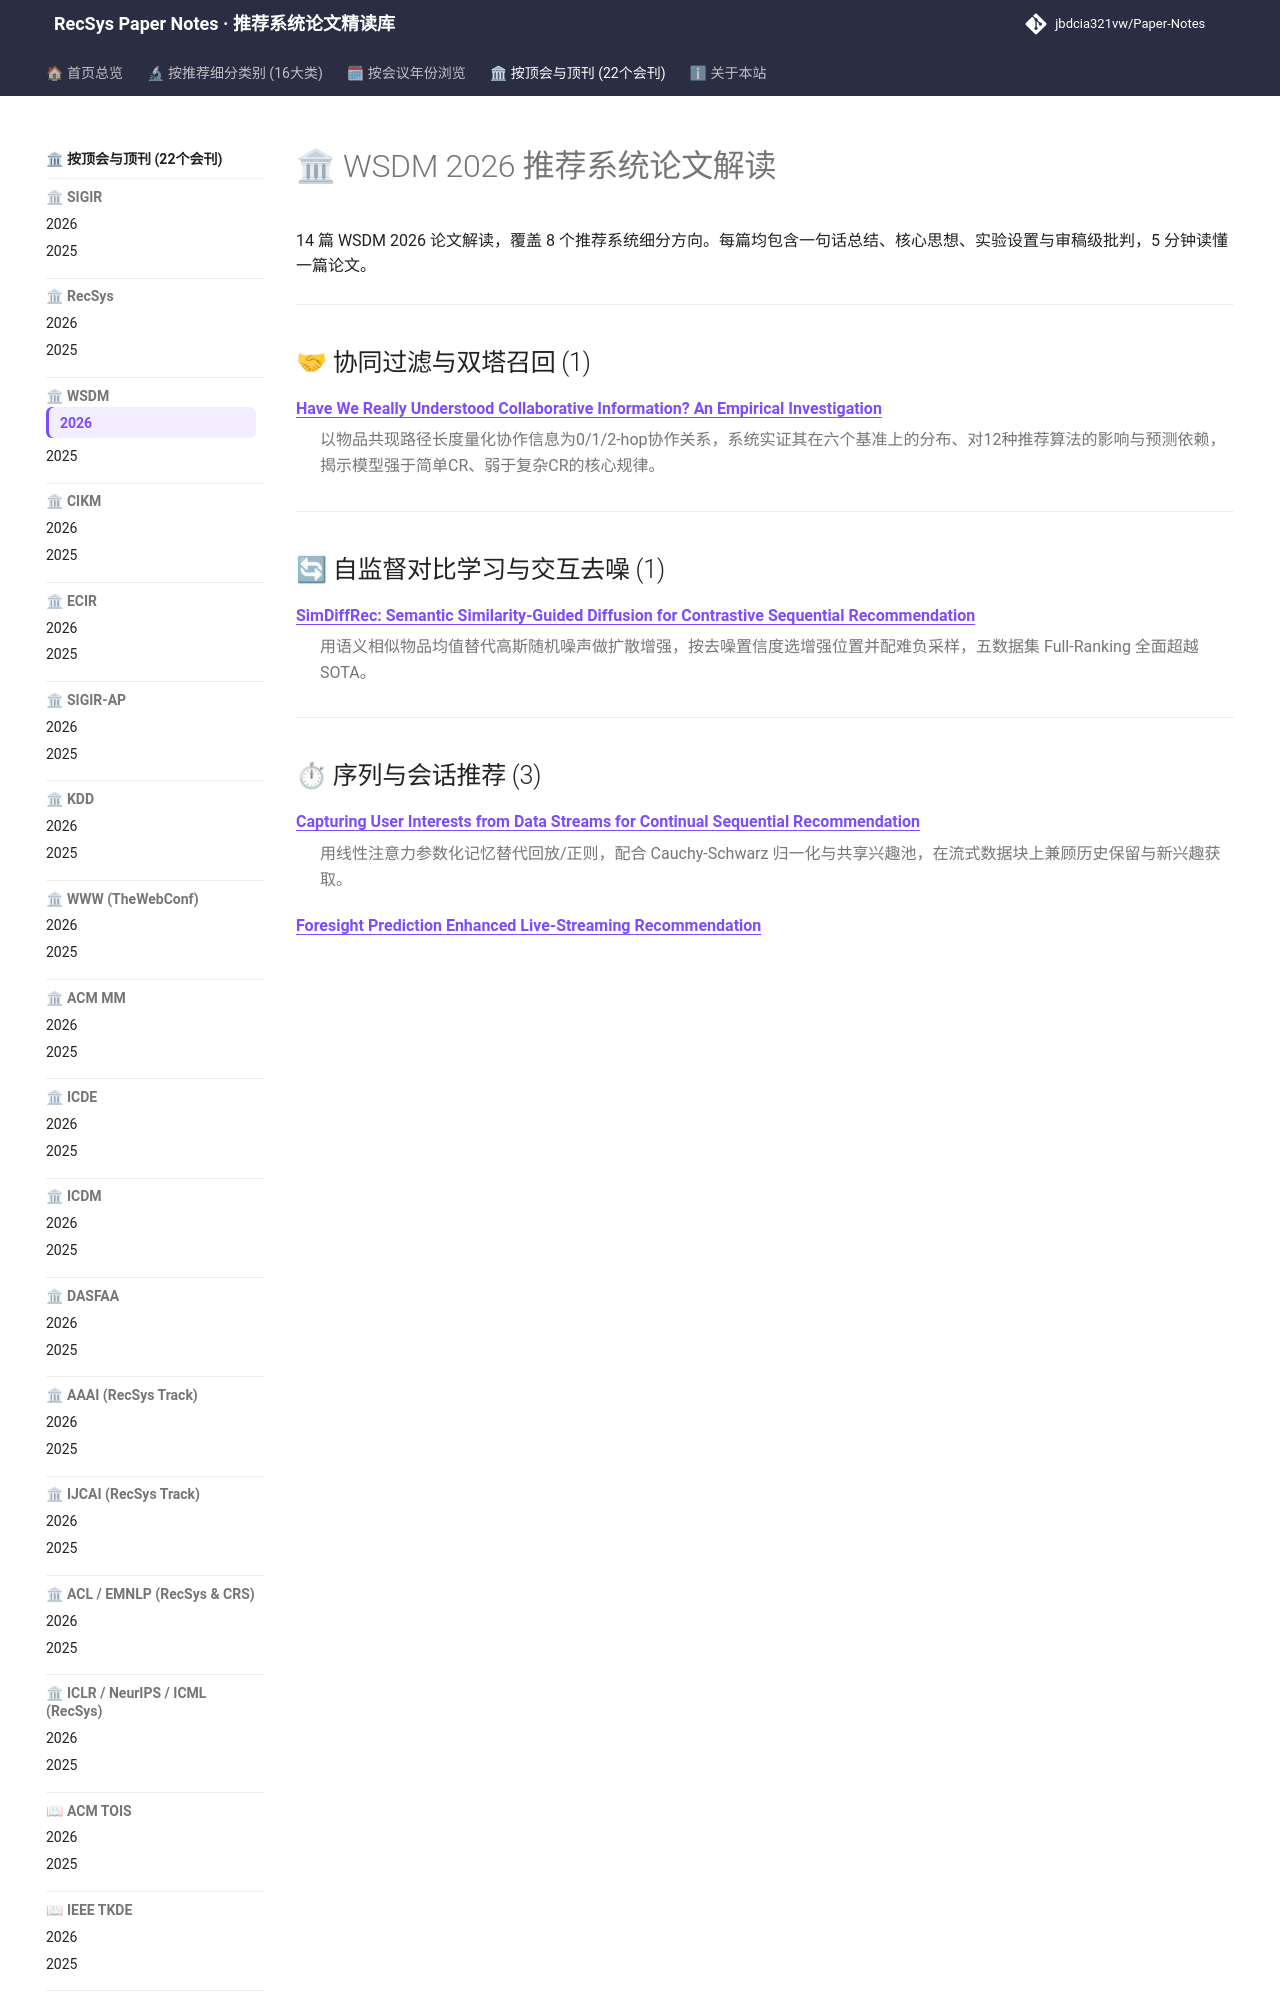

repository: jbdcia321vw/Paper-Notes · page: venues/WSDM/2026/index.html · generator: mkdocs

---
hide:
  - toc
---

# 🏛 WSDM 2026 推荐系统论文解读

14 篇 WSDM 2026 论文解读，覆盖 8 个推荐系统细分方向。每篇均包含一句话总结、核心思想、实验设置与审稿级批判，5 分钟读懂一篇论文。

<div class="conf-index">
<hr />
<h2 id="collaborative_filtering">🤝 协同过滤与双塔召回 (1)</h2>
<dl>
<dt><strong><a href="collaborative_filtering/have_we_really_understood_collaborative_information_an_empirical_investigat/">Have We Really Understood Collaborative Information? An Empirical Investigation</a></strong></dt>
<dd>
<p>以物品共现路径长度量化协作信息为0/1/2-hop协作关系，系统实证其在六个基准上的分布、对12种推荐算法的影响与预测依赖，揭示模型强于简单CR、弱于复杂CR的核心规律。</p>
</dd>
</dl>
<hr />
<h2 id="self_supervised_denoising">🔄 自监督对比学习与交互去噪 (1)</h2>
<dl>
<dt><strong><a href="self_supervised_denoising/simdiffrec_semantic_similarity_guided_diffusion_for_contrastive_sequential_/">SimDiffRec: Semantic Similarity-Guided Diffusion for Contrastive Sequential Recommendation</a></strong></dt>
<dd>
<p>用语义相似物品均值替代高斯随机噪声做扩散增强，按去噪置信度选增强位置并配难负采样，五数据集 Full-Ranking 全面超越 SOTA。</p>
</dd>
</dl>
<hr />
<h2 id="sequential_rec">⏱ 序列与会话推荐 (3)</h2>
<dl>
<dt><strong><a href="sequential_rec/capturing_user_interests_from_data_streams_for_continual_sequential_recomme/">Capturing User Interests from Data Streams for Continual Sequential Recommendation</a></strong></dt>
<dd>
<p>用线性注意力参数化记忆替代回放/正则，配合 Cauchy-Schwarz 归一化与共享兴趣池，在流式数据块上兼顾历史保留与新兴趣获取。</p>
</dd>
<dt><strong><a href="sequential_rec/foresight_prediction_enhanced_live_streaming_recommendation/">Foresight Prediction Enhanced Live-Streaming Recommendation</a></strong></dt>
<dd>
<p>将直播切片经 LLM 语义量化成 Sid 序列，用 Transformer 编解码预测下一段内容，作为前瞻特征注入多任务精排，线上曝光 +0.46%、送礼 +2.48%。</p>
</dd>
<dt><strong><a href="sequential_rec/time_aware_adaptive_side_information_fusion_for_sequential_recommendation/">Time-Aware Adaptive Side Information Fusion for Sequential Recommendation</a></strong></dt>
<dd>
<p>提出 TSP 时间跨度划分 + AFF 自适应频域滤波 + ASIF「引导不混合」融合层，在 4 个数据集 Full-Ranking 下 Recall@20 最高提升 10.28%。</p>
</dd>
</dl>
<hr />
<h2 id="generative_rec">✨ 生成式推荐与离散语义 ID (3)</h2>
<dl>
<dt><strong><a href="generative_rec/accelerating_generative_recommendation_via_simple_categorical_user_sequence/">Accelerating Generative Recommendation via Simple Categorical User Sequence Compression</a></strong></dt>
<dd>
<p>用物品类别桶压缩长历史序列，在同等算力下较 HSTU 最高提升 39% 精度、最高降低 6 倍计算开销。</p>
</dd>
<dt><strong><a href="generative_rec/continuous_time_discrete_space_diffusion_model_for_recommendation/">Continuous-time Discrete-space Diffusion Model for Recommendation</a></strong></dt>
<dd>
<p>将推荐历史交互建模为连续时间离散空间（吸收态掩码）扩散，配合流行度感知噪声调度、一致性参数化与多跳对比引导，在三个数据集 Full-Ranking 下 Recall@10 相对提升 4.2%–5.2%。</p>
</dd>
<dt><strong><a href="generative_rec/unlocking_scaling_law_in_industrial_recommendation_systems_with_a_three_ste/">Unlocking Scaling Law in Industrial Recommendation Systems with a Three-step Paradigm based Large User Model</a></strong></dt>
<dd>
<p>提出 LUM 三步范式（生成预训练→条件查询→判别式 DLRM 融合），以 next-condition-item 预测打通生成与判别，7B 参数下稳定扩展，线上 CTR +2.9%。</p>
</dd>
</dl>
<hr />
<h2 id="llm_rec">🧠 大语言模型推荐 (LLM4Rec) (3)</h2>
<dl>
<dt><strong><a href="llm_rec/hadsf_aspect_aware_semantic_control_for_explainable_recommendation/">HADSF: Aspect Aware Semantic Control for Explainable Recommendation</a></strong></dt>
<dd>
<p>两阶段受控方面词表+动态个性化抽取，提出ADR/OFR幻觉度量，揭示幻觉-性能非单调关系，小模型可媲美大模型</p>
</dd>
<dt><strong><a href="llm_rec/on_device_large_language_models_for_sequential_recommendation/">On-Device Large Language Models for Sequential Recommendation</a></strong></dt>
<dd>
<p>面向端侧序列推荐的 LLM 任务自适应压缩框架 OD-LLM，融合 Token 协方差归一化、SVD 低秩分解与逐层渐进对齐，50% 压缩率下推荐效果无损且推理提速 3.4 倍。</p>
</dd>
<dt><strong><a href="llm_rec/towards_next_generation_recommender_sy
